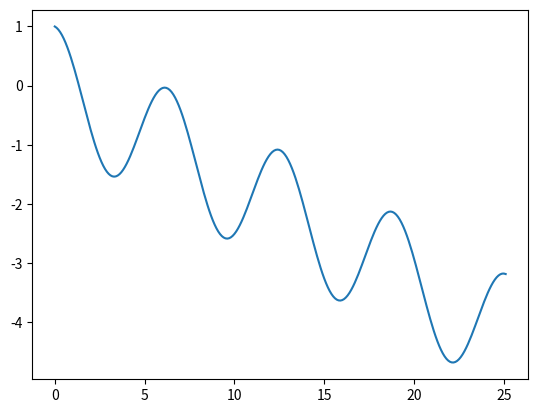

The matplotlib source for this figure:
# -*- coding: utf-8 -*-
"""
Created on Mon Sep 27 21:19:46 2021

@author: TerryYang
"""
import math
import numpy as np
import matplotlib.pyplot as plt

x = np.arange(0,8*np.pi,0.1)   # start,stop,step
y = np.cos(x)-x/6

plt.plot(x,y)
plt.show()